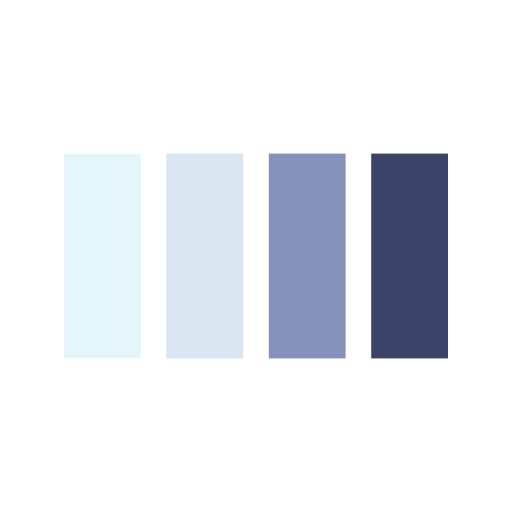
t = 0.00 s
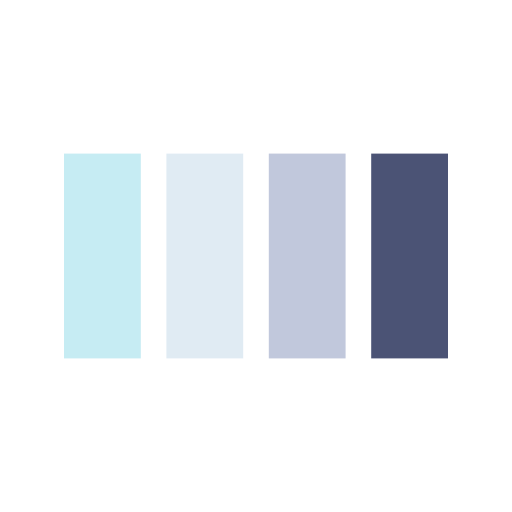
t = 0.18 s
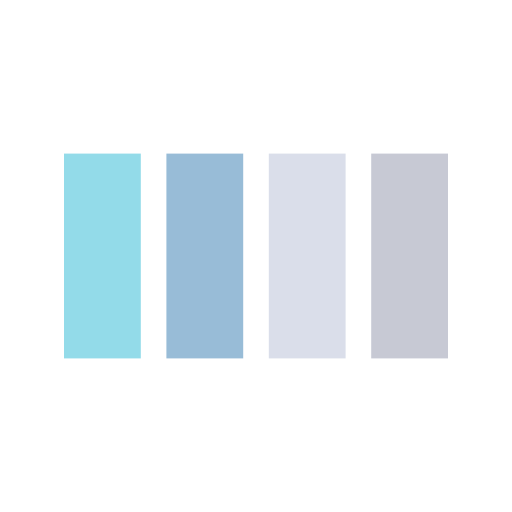
t = 0.53 s
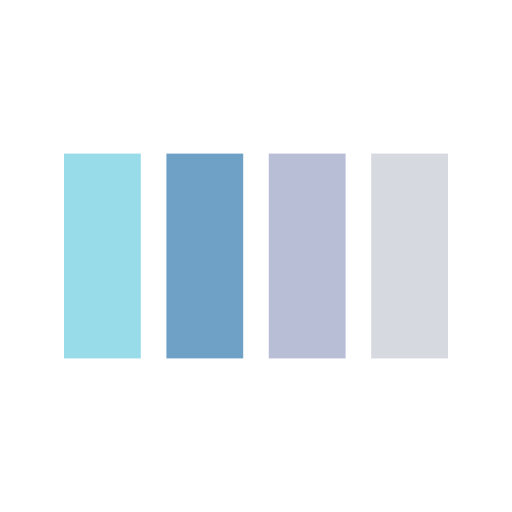
t = 0.70 s
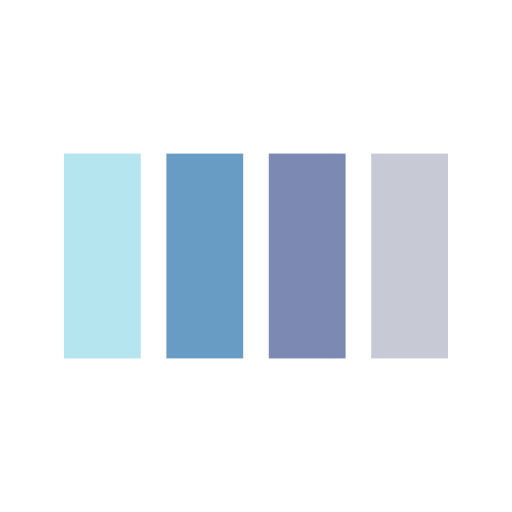
t = 0.88 s
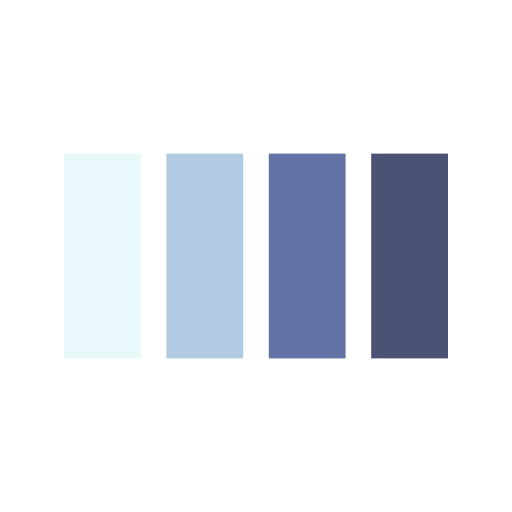
t = 1.23 s

The animated SVG that drew these frames (rendered in a browser with its animation timeline set to each time). Animation: 4 SMIL elements (animate=4); one cycle of 1.40 s, repeats indefinitely.

<svg width="200px"  height="200px"  xmlns="http://www.w3.org/2000/svg" viewBox="0 0 100 100" preserveAspectRatio="xMidYMid" class="lds-bars" style="background: none;"><rect ng-attr-x="{{config.x1}}" y="30" ng-attr-width="{{config.width}}" height="40" fill="#93dbe9" x="12.5" width="15"><animate attributeName="opacity" calcMode="spline" values="1;0.2;1" keyTimes="0;0.5;1" dur="1.4" keySplines="0.5 0 0.5 1;0.5 0 0.5 1" begin="-0.84s" repeatCount="indefinite"></animate></rect><rect ng-attr-x="{{config.x2}}" y="30" ng-attr-width="{{config.width}}" height="40" fill="#689cc5" x="32.5" width="15"><animate attributeName="opacity" calcMode="spline" values="1;0.2;1" keyTimes="0;0.5;1" dur="1.4" keySplines="0.5 0 0.5 1;0.5 0 0.5 1" begin="-0.5599999999999999s" repeatCount="indefinite"></animate></rect><rect ng-attr-x="{{config.x3}}" y="30" ng-attr-width="{{config.width}}" height="40" fill="#5e6fa3" x="52.5" width="15"><animate attributeName="opacity" calcMode="spline" values="1;0.2;1" keyTimes="0;0.5;1" dur="1.4" keySplines="0.5 0 0.5 1;0.5 0 0.5 1" begin="-0.27999999999999997s" repeatCount="indefinite"></animate></rect><rect ng-attr-x="{{config.x4}}" y="30" ng-attr-width="{{config.width}}" height="40" fill="#3b4368" x="72.5" width="15"><animate attributeName="opacity" calcMode="spline" values="1;0.2;1" keyTimes="0;0.5;1" dur="1.4" keySplines="0.5 0 0.5 1;0.5 0 0.5 1" begin="0s" repeatCount="indefinite"></animate></rect></svg>
